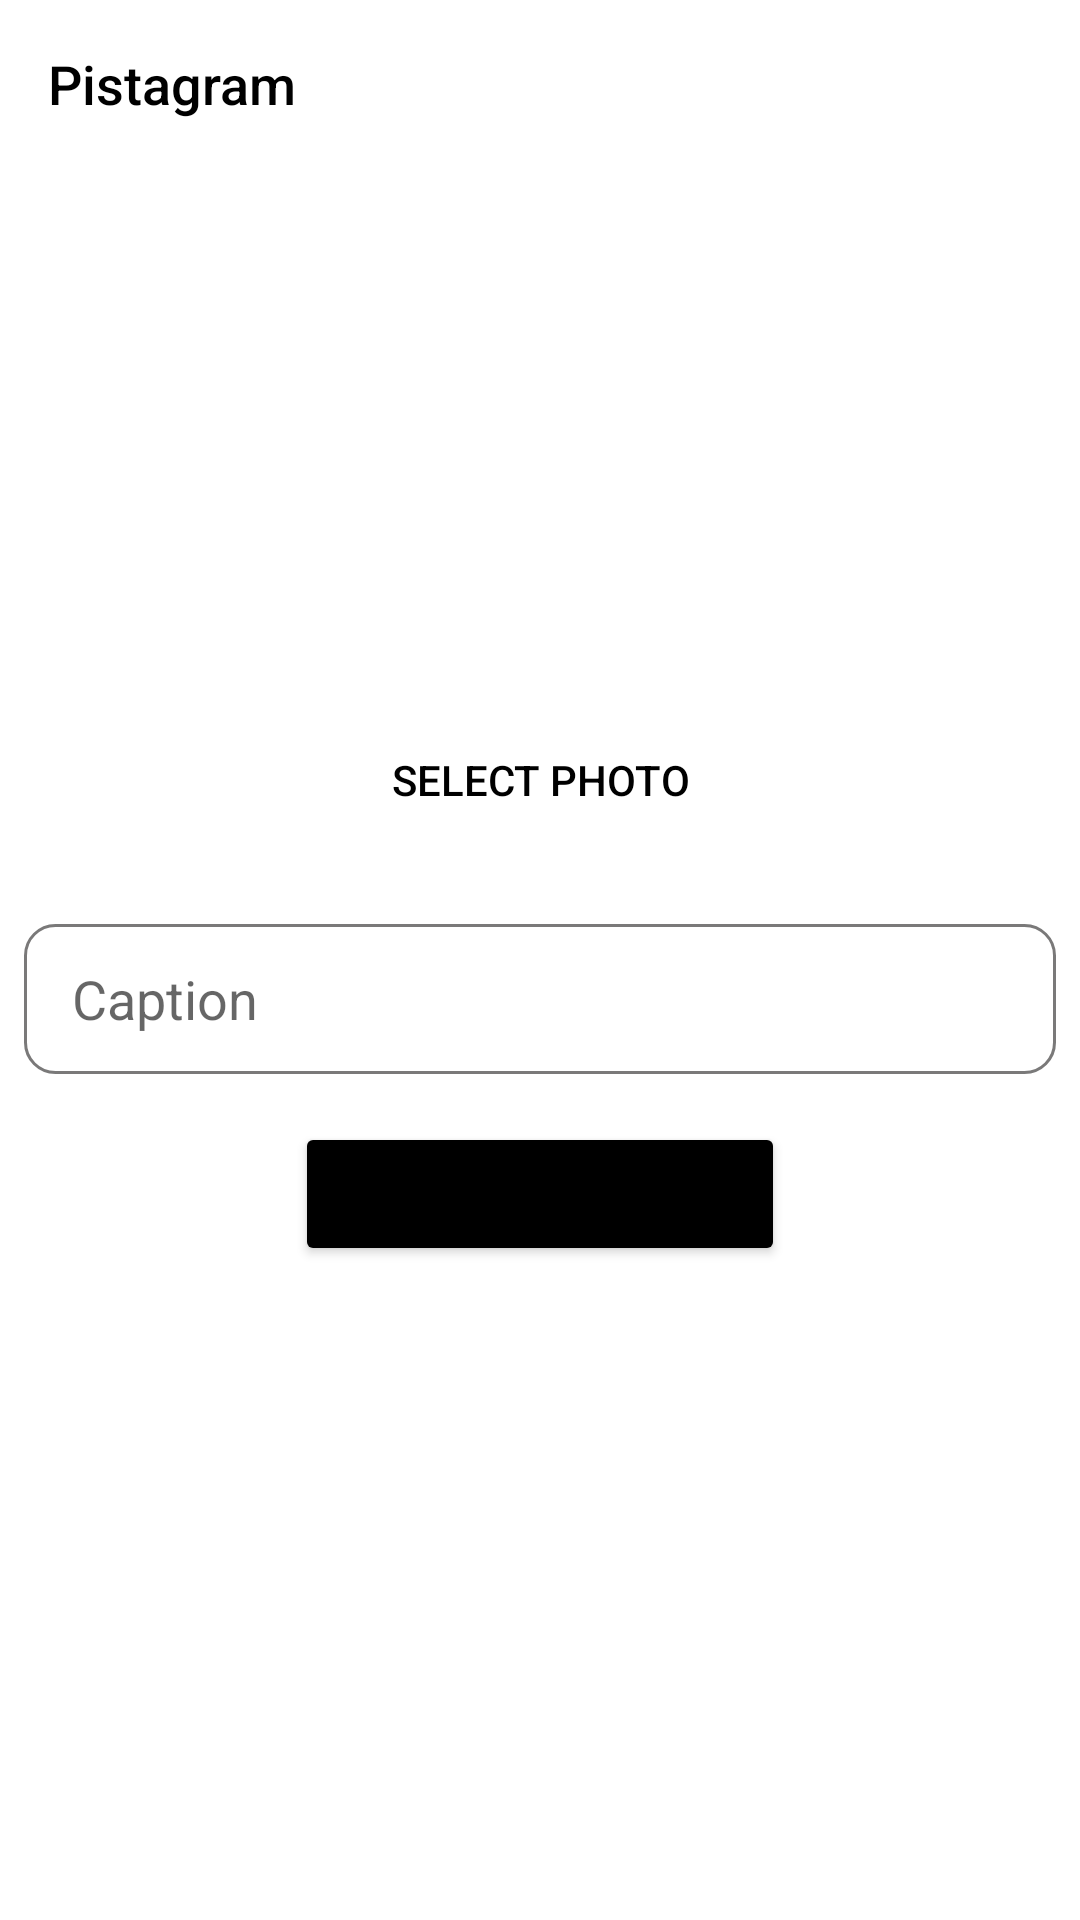

This screen was rendered from an Android layout file. Write that file and the resources it references.
<!-- AndroidManifest.xml: application theme Theme.SharePhotoApp -->
<!-- res/layout/fragment_share.xml -->
<?xml version="1.0" encoding="utf-8"?>
<LinearLayout xmlns:android="http://schemas.android.com/apk/res/android"
    xmlns:tools="http://schemas.android.com/tools"
    android:layout_width="match_parent"
    android:layout_height="match_parent"
    tools:context=".view.ShareFragment"
    android:orientation="vertical">

    

    <androidx.appcompat.widget.Toolbar
        android:id="@+id/toolbar"
        android:layout_width="match_parent"
        android:layout_height="wrap_content"
        android:background="@color/white">

        <TextView
            android:id="@+id/title"
            style="@style/Toolbar.TitleText"
            android:layout_width="wrap_content"
            android:layout_height="match_parent"
            android:text="@string/pistagram" />

    </androidx.appcompat.widget.Toolbar>

    

    <ImageView
        android:id="@+id/selected_photo_image_view"
        android:layout_width="120dp"
        android:layout_height="120dp"
        android:layout_marginTop="40dp"
        android:layout_gravity="center"/>

    <Button
        android:id="@+id/select_photo_btn_fragment_share"
        android:layout_width="wrap_content"
        android:layout_height="wrap_content"
        android:layout_gravity="center"
        android:layout_marginTop="20dp"
        android:background="@android:color/transparent"
        android:textColor="@color/black"
        android:text="@string/select_photo"/>

    <EditText
        android:id="@+id/photo_caption_fragment_share"
        android:layout_width="match_parent"
        android:layout_height="50dp"
        android:layout_marginTop="24dp"
        android:layout_marginLeft="8dp"
        android:layout_marginRight="8dp"
        android:paddingStart="16dp"
        android:hint="@string/caption"
        android:background="@drawable/custom_edit_text"/>

    <Button
        android:id="@+id/share_photo_btn_fragment_share"
        android:layout_width="wrap_content"
        android:layout_height="wrap_content"
        android:layout_marginTop="16dp"
        android:layout_gravity="center"
        android:backgroundTint="@color/black"
        android:ems="10"
        android:text="@string/share"/>

</LinearLayout>
<!-- resources referenced by this layout -->
<resources>
  <color name="black">#FF000000</color>
  <color name="white">#FFFFFFFF</color>
  <!-- drawable custom_edit_text (drawable) -->
  <?xml version="1.0" encoding="utf-8"?>
  <selector xmlns:android="http://schemas.android.com/apk/res/android">
  
      <item android:state_enabled="true" android:state_focused="true">
          <shape android:shape="rectangle">
              <solid android:color="@color/white"/>
              <corners android:radius="10dp"/>
              <stroke android:color="@color/black" android:width="2dp"/>
          </shape>
      </item>
  
      <item android:state_enabled="true">
          <shape android:shape="rectangle">
              <solid android:color="@color/white"/>
              <corners android:radius="10dp"/>
              <stroke android:color="@color/grey" android:width="1dp"/>
          </shape>
      </item>
  
  </selector>
  <string name="caption">Caption</string>
  <string name="pistagram">Pistagram</string>
  <string name="select_photo">Select Photo</string>
  <string name="share">share</string>
  <style name="Toolbar.TitleText" parent="TextAppearance.Widget.AppCompat.Toolbar.Title">
          <item name="android:textSize">  18sp </item>
          <item name="android:textColor"> #FF000000 </item>
      </style>
  <style name="Theme.SharePhotoApp" parent="Theme.MaterialComponents.DayNight.NoActionBar">
          
          <item name="colorPrimary">@color/purple_500</item>
          <item name="colorPrimaryVariant">@color/purple_700</item>
          <item name="colorOnPrimary">@color/white</item>
          
          <item name="colorSecondary">@color/teal_200</item>
          <item name="colorSecondaryVariant">@color/teal_700</item>
          <item name="colorOnSecondary">@color/black</item>
          
          <item name="android:statusBarColor" tools:targetApi="l">?attr/colorOnSecondary</item>
          
  
      </style>
  <color name="grey">#7A7979</color>
  <color name="purple_500">#FF6200EE</color>
  <color name="purple_700">#FF3700B3</color>
  <color name="teal_200">#FF03DAC5</color>
  <color name="teal_700">#FF018786</color>
</resources>
